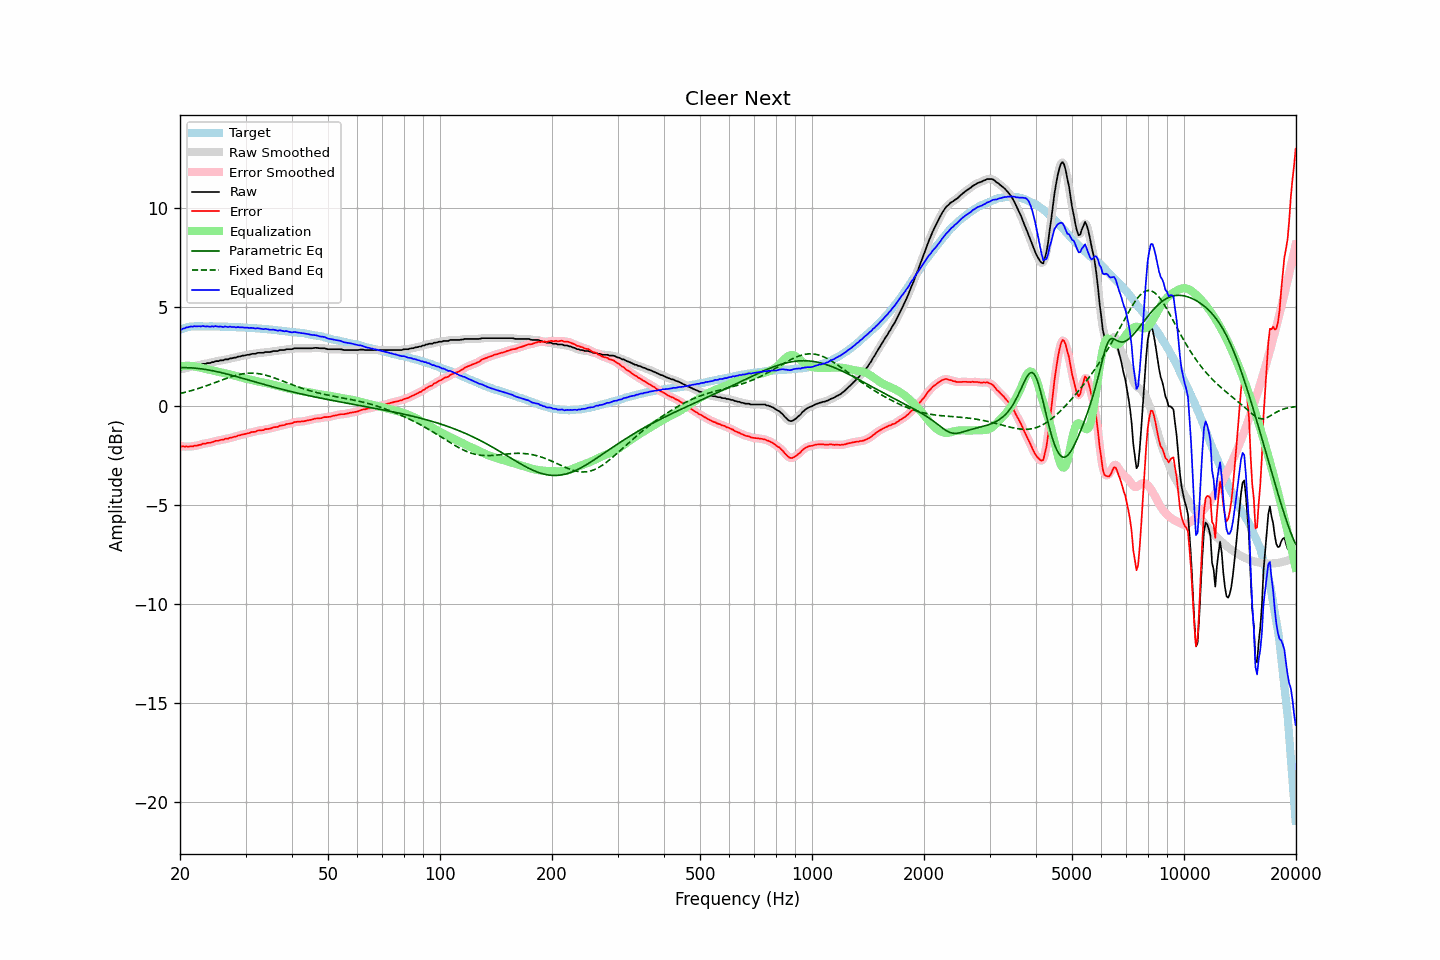

The data file committed next to this chart (first rows):
frequency, raw, error, smoothed, error_smoothed, equalization, parametric_eq, fixed_band_eq, equalized_raw, equalized_smoothed, target
20.00, 1.87, -1.98, 1.86, -2.00, 2.00, 1.94, 0.64, 3.88, 3.86, 3.86
20.20, 1.85, -2.03, 1.87, -2.02, 2.02, 1.94, 0.66, 3.87, 3.89, 3.89
20.40, 1.89, -2.02, 1.89, -2.03, 2.03, 1.94, 0.68, 3.92, 3.91, 3.92
20.61, 1.89, -2.04, 1.90, -2.04, 2.03, 1.94, 0.70, 3.93, 3.94, 3.94
20.81, 1.94, -2.02, 1.93, -2.04, 2.04, 1.94, 0.72, 3.98, 3.97, 3.97
21.02, 1.94, -2.05, 1.95, -2.04, 2.04, 1.94, 0.74, 3.98, 3.99, 4.00
21.23, 1.97, -2.03, 1.97, -2.04, 2.04, 1.94, 0.76, 4.01, 4.01, 4.01
21.44, 1.99, -2.02, 1.99, -2.03, 2.03, 1.93, 0.78, 4.02, 4.02, 4.02
21.66, 1.99, -2.03, 2.01, -2.02, 2.02, 1.93, 0.81, 4.01, 4.03, 4.03
21.87, 2.03, -1.99, 2.02, -2.01, 2.01, 1.92, 0.83, 4.04, 4.03, 4.03
22.09, 2.03, -2.00, 2.04, -1.99, 1.99, 1.91, 0.86, 4.03, 4.03, 4.04
22.31, 2.05, -1.98, 2.06, -1.98, 1.97, 1.91, 0.88, 4.03, 4.03, 4.04
22.54, 2.08, -1.95, 2.08, -1.96, 1.96, 1.90, 0.91, 4.04, 4.03, 4.04
22.76, 2.08, -1.95, 2.10, -1.93, 1.94, 1.89, 0.93, 4.02, 4.04, 4.04
22.99, 2.13, -1.89, 2.12, -1.91, 1.92, 1.88, 0.96, 4.05, 4.03, 4.02
23.22, 2.13, -1.89, 2.13, -1.89, 1.90, 1.86, 0.99, 4.03, 4.03, 4.02
23.45, 2.13, -1.89, 2.15, -1.87, 1.88, 1.85, 1.02, 4.02, 4.03, 4.02
23.69, 2.17, -1.85, 2.16, -1.87, 1.86, 1.84, 1.05, 4.04, 4.02, 4.02
23.92, 2.17, -1.85, 2.18, -1.85, 1.84, 1.82, 1.07, 4.02, 4.02, 4.02
24.16, 2.18, -1.85, 2.19, -1.84, 1.83, 1.81, 1.10, 4.01, 4.02, 4.03
24.40, 2.22, -1.81, 2.21, -1.82, 1.81, 1.79, 1.13, 4.03, 4.02, 4.03
24.65, 2.22, -1.80, 2.24, -1.79, 1.79, 1.78, 1.16, 4.01, 4.03, 4.02
24.89, 2.27, -1.75, 2.26, -1.76, 1.77, 1.76, 1.20, 4.05, 4.03, 4.02
25.14, 2.27, -1.75, 2.27, -1.75, 1.75, 1.74, 1.23, 4.03, 4.03, 4.02
25.39, 2.27, -1.75, 2.29, -1.73, 1.73, 1.72, 1.26, 4.01, 4.02, 4.02
25.65, 2.31, -1.71, 2.30, -1.72, 1.71, 1.71, 1.29, 4.03, 4.01, 4.02
25.91, 2.31, -1.70, 2.31, -1.70, 1.70, 1.69, 1.32, 4.01, 4.01, 4.01
26.16, 2.31, -1.69, 2.33, -1.68, 1.68, 1.67, 1.35, 3.99, 4.01, 4.01
26.43, 2.36, -1.65, 2.34, -1.66, 1.66, 1.65, 1.38, 4.03, 4.01, 4.01
26.69, 2.36, -1.64, 2.36, -1.64, 1.64, 1.63, 1.41, 4.01, 4.01, 4.01
26.96, 2.36, -1.64, 2.38, -1.63, 1.63, 1.61, 1.44, 3.99, 4.01, 4.01
27.23, 2.41, -1.59, 2.40, -1.61, 1.61, 1.58, 1.46, 4.02, 4.00, 4.01
27.50, 2.41, -1.59, 2.42, -1.58, 1.58, 1.56, 1.49, 4.00, 4.00, 4.01
27.77, 2.43, -1.56, 2.43, -1.56, 1.56, 1.54, 1.52, 4.00, 4.00, 3.99
28.05, 2.45, -1.54, 2.45, -1.54, 1.54, 1.52, 1.54, 3.99, 3.99, 3.99
28.33, 2.45, -1.53, 2.47, -1.52, 1.52, 1.49, 1.56, 3.97, 3.99, 3.98
28.62, 2.50, -1.48, 2.49, -1.49, 1.50, 1.47, 1.58, 4.00, 3.98, 3.98
28.90, 2.50, -1.48, 2.51, -1.47, 1.47, 1.45, 1.60, 3.98, 3.98, 3.98
29.19, 2.52, -1.45, 2.53, -1.45, 1.45, 1.43, 1.62, 3.98, 3.98, 3.97
29.48, 2.55, -1.43, 2.54, -1.43, 1.43, 1.40, 1.63, 3.98, 3.97, 3.98
29.78, 2.55, -1.42, 2.56, -1.41, 1.41, 1.38, 1.64, 3.96, 3.97, 3.97
30.08, 2.57, -1.39, 2.57, -1.39, 1.39, 1.36, 1.65, 3.96, 3.96, 3.97
30.38, 2.59, -1.36, 2.59, -1.37, 1.37, 1.33, 1.66, 3.96, 3.96, 3.96
30.68, 2.59, -1.36, 2.61, -1.35, 1.35, 1.31, 1.67, 3.94, 3.95, 3.96
30.99, 2.62, -1.32, 2.62, -1.33, 1.33, 1.29, 1.67, 3.95, 3.95, 3.94
31.30, 2.64, -1.30, 2.63, -1.31, 1.31, 1.26, 1.67, 3.95, 3.94, 3.94
31.61, 2.64, -1.30, 2.65, -1.29, 1.29, 1.24, 1.66, 3.93, 3.94, 3.94
31.93, 2.64, -1.29, 2.66, -1.27, 1.27, 1.22, 1.66, 3.92, 3.93, 3.93
32.24, 2.68, -1.24, 2.67, -1.25, 1.25, 1.19, 1.65, 3.94, 3.93, 3.92
32.57, 2.69, -1.22, 2.69, -1.23, 1.24, 1.17, 1.64, 3.93, 3.93, 3.92
32.89, 2.69, -1.22, 2.69, -1.22, 1.22, 1.15, 1.63, 3.92, 3.91, 3.92
33.22, 2.69, -1.21, 2.70, -1.21, 1.21, 1.12, 1.61, 3.90, 3.90, 3.90
33.55, 2.69, -1.21, 2.71, -1.19, 1.19, 1.10, 1.59, 3.88, 3.90, 3.90
33.89, 2.73, -1.16, 2.72, -1.17, 1.17, 1.08, 1.57, 3.91, 3.89, 3.89
34.23, 2.73, -1.16, 2.73, -1.16, 1.16, 1.06, 1.55, 3.89, 3.89, 3.89
34.57, 2.73, -1.14, 2.74, -1.14, 1.14, 1.03, 1.53, 3.88, 3.88, 3.88
34.92, 2.73, -1.13, 2.74, -1.13, 1.12, 1.01, 1.50, 3.86, 3.87, 3.87
35.27, 2.75, -1.11, 2.76, -1.10, 1.10, 0.99, 1.47, 3.86, 3.86, 3.86
35.62, 2.78, -1.07, 2.77, -1.08, 1.08, 0.97, 1.45, 3.87, 3.86, 3.85
35.97, 2.78, -1.06, 2.78, -1.07, 1.06, 0.95, 1.42, 3.85, 3.84, 3.84
... 635 more rows
